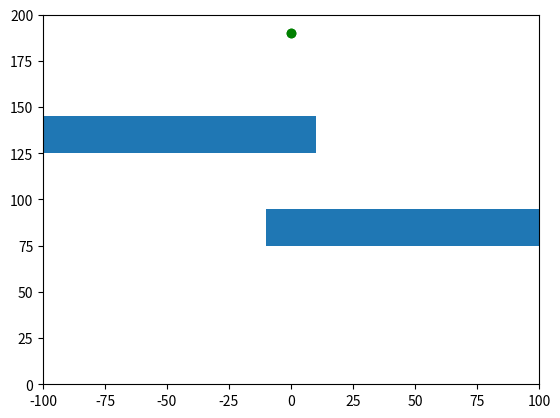
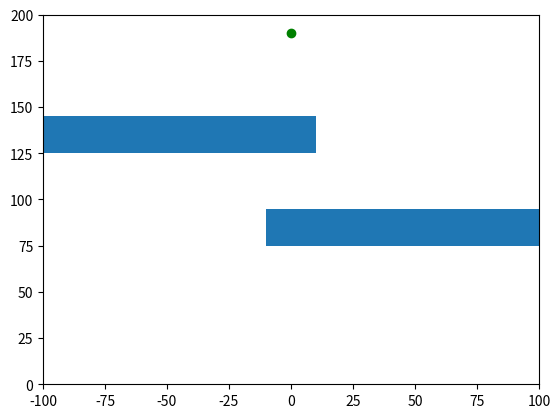
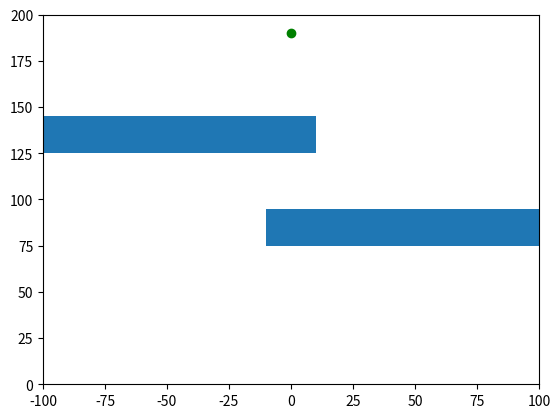
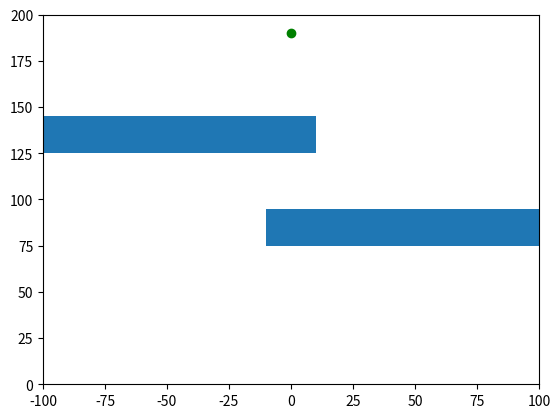
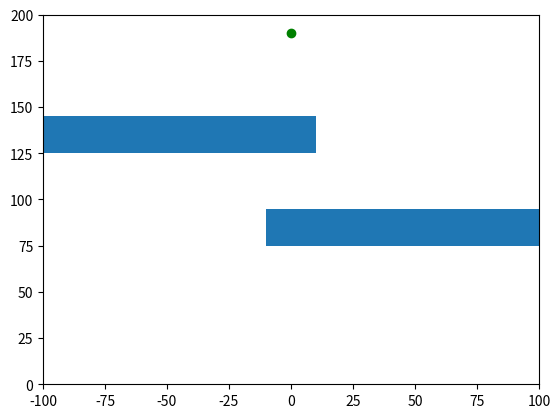
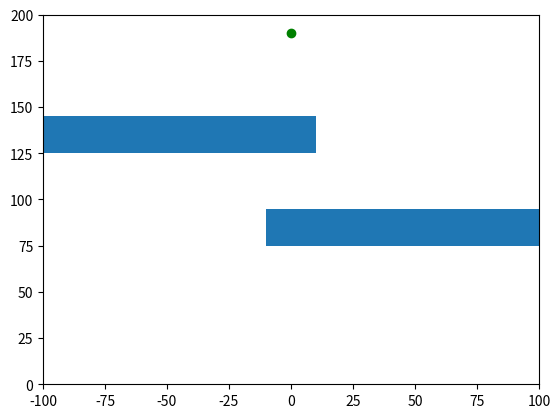
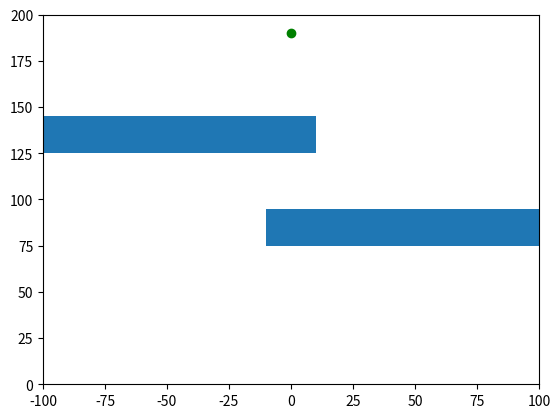
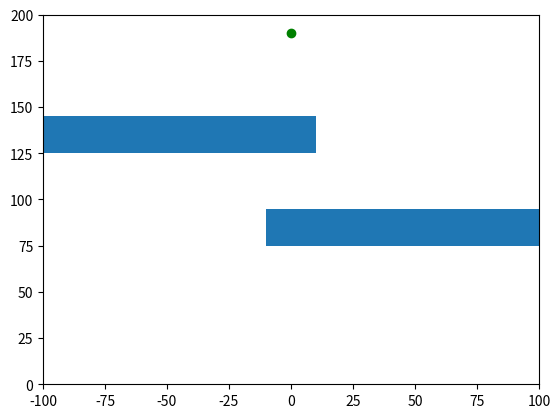
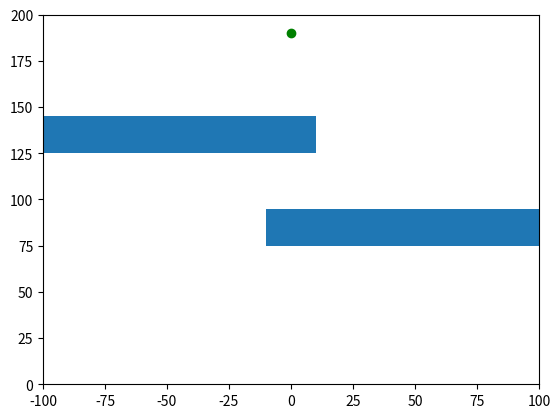
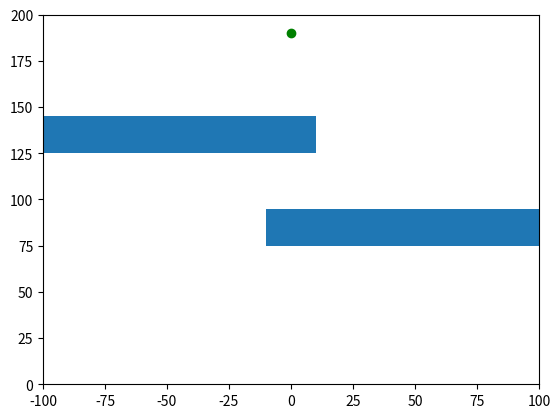
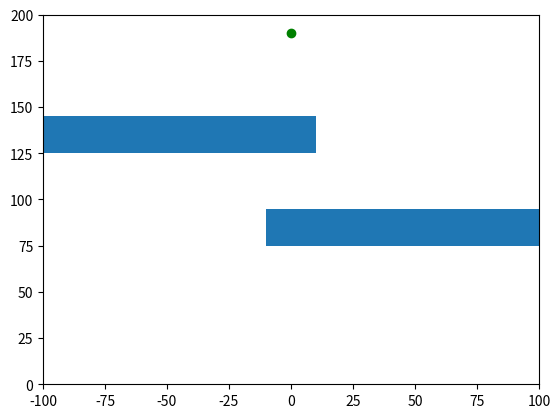
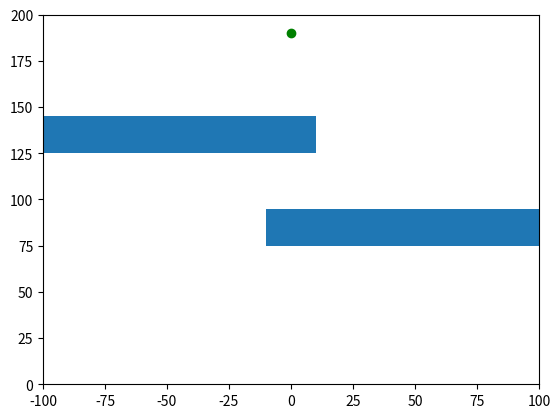
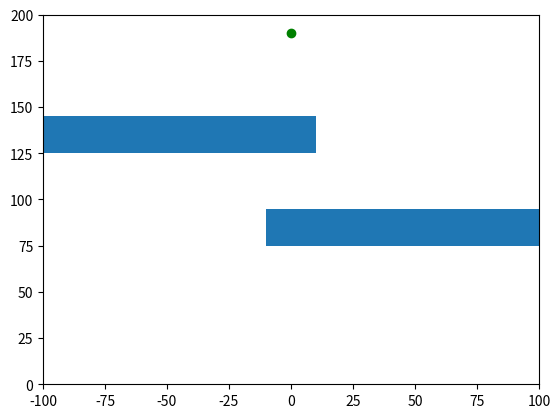
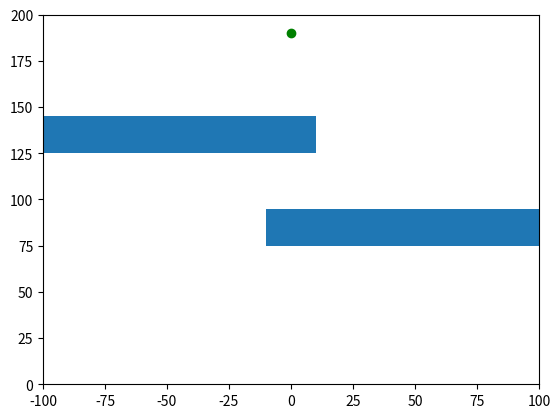
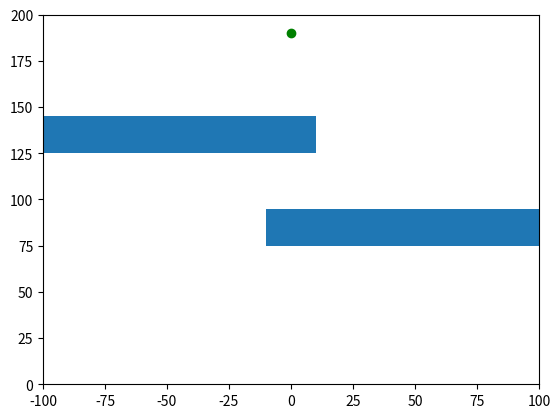
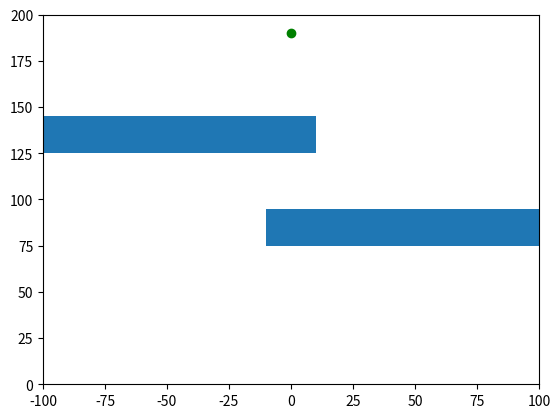

Reproduce these figures in Python, in order.
import matplotlib.pyplot as plt
import operator
from matplotlib import animation
from matplotlib.patches import Rectangle
from random import randint
from numpy import sqrt
from numpy.random import random


def random_trajectory():
    if random() < 0.5:
        return random() * 10 - 20
    return random() * 10 + 10


def dist(a, b):
    x = a[0]-b[0]
    y = a[1]-b[1]
    return sqrt(x**2 + y**2)


class Dot:
    def __init__(self):
        self.dead = False
        self.champion = False
        self.win = False
        self.moves = []
        self.needed_moves = 0

    def reset(self):
        self.needed_moves = 0
        self.win = False
        self.dead = False

    def next_move(self, t):
        if self.dead or self.win or t >= len(self.moves):
            return None
        self.needed_moves += 1
        return self.moves[t]

    def mutate(self):
        if self.champion:
            return
        for i, move in enumerate(self.moves):
            # small chance to change trajectory
            if random() < 0.05:
                self.moves[i] = (random_trajectory(), move[1])
            if random() < 0.05:
                self.moves[i] = (move[0], random_trajectory())
        # small chance to gain additional move
        if random() < 0.01:
            x = random_trajectory()
            y = random_trajectory()
            self.moves.append((x, y))
        elif random() < 0.005 and len(self.moves) > 0:
            self.moves.pop(len(self.moves) - 1)


class Obstacle:
    def __init__(self, a, b, c, d):
        self.pos = (a, b)
        self.width = abs(a - c)
        self.height = abs(b - d)

    def draw(self, ax):
        rec = Rectangle(self.pos, self.width, self.height)
        ax.add_patch(rec)

    def is_hit(self, x, y):
        return self.pos[0] <= x <= self.pos[0] + self.width and self.pos[1] <= y <= self.pos[1] + self.height


class Level:
    def __init__(self):
        self.goal = (0, 0)
        self.fig, self.ax = plt.subplots()
        self.ax.set_ylim(0, 200)
        self.ax.set_xlim(-100, 100)
        self.ax.plot(0, 190, 'go')
        self.dots = {}
        self.pos = {}
        self.obstacles = []

    def add_obstacle(self, x1, y1, x2, y2):
        self.obstacles.append(Obstacle(x1, y1, x2, y2))

    def draw_obstacles(self):
        for obstacle in self.obstacles:
            obstacle.draw(self.ax)

    def redraw_dots(self):
        for dot in self.get_dots():
            ptr = self.dots[dot]
            pos = self.pos[dot]
            ptr.remove()
            color = 'ko'
            if dot.champion:
                color = 'bo'
            elif dot.dead:
                color = 'ro'
            self.dots[dot], = self.ax.plot(*pos, color)

    def get_dots(self):
        return self.dots.keys()

    def get_position(self, dot):
        return self.pos[dot]

    def add_dot(self, dot):
        ptr, = self.ax.plot(0, 20, 'ko')
        self.dots[dot] = ptr
        self.pos[dot] = (0, 20)

    def add_dots(self, amt):
        for i in range(amt):
            self.add_dot(Dot())

    def is_death(self, x, y):
        for o in self.obstacles:
            if o.is_hit(x, y):
                return True
        return x < -100 or x > 100 or y < 0 or y > 200

    @staticmethod
    def get_real_pos(x, y):
        if x < -100:
            x = -100
        elif x > 100:
            x = 100
        if y < 0:
            y = 0
        elif y > 200:
            y = 200
        return x, y

    def del_dot(self, dot):
        ptr = self.dots.pop(dot)
        pos = self.pos.pop(dot)
        if ptr:
            ptr.remove()

    def move_dot(self, dot, x, y):
        ptr = self.dots[dot]
        old_x, old_y = self.get_position(dot)
        new_x = old_x + x
        new_y = old_y + y
        if self.is_death(new_x, new_y):
            dot.dead = True
            new_x, new_y = self.get_real_pos(new_x, new_y)
            if not dot.champion:
                ptr.set_color("red")
        ptr.set_data(new_x, new_y)
        if dist(self.goal, (new_x, new_y)) < 2:
            dot.win = True
        self.pos[dot] = (new_x, new_y)

    def draw(self):
        self.ax.set_xlim(-100, 100)
        self.ax.set_ylim(0, 200)
        self.ax.plot(*self.goal, 'go')
        plt.show()

        self.fig, self.ax = plt.subplots()
        self.redraw_dots()
        self.draw_obstacles()

    def reset(self):
        for dot in self.dots:
            self.pos[dot] = (0, 20)
            dot.reset()
        self.redraw_dots()


class Population:
    def __init__(self, level, size):
        self.gen = 1
        self.label = None
        self.level = level
        self.size = size
        self.level.add_dots(size)
        self.print_gen()
        self.finished = False

    def fitness(self, dot):
        pos = self.level.get_position(dot)
        fit = 0
        if dot.win:
            fit = 10000 - dot.needed_moves**2 * 10
        else:
            fit = 1/(dist(pos, self.level.goal)**2)
        if dot.dead:
            fit -= 1000
        return fit

    def print_gen(self):
        if self.label:
            self.label.remove()
        self.label = self.level.ax.text(50, 190, f'Gen {self.gen}')

    def selection(self):
        survivors = []
        for dot in self.level.get_dots():
            survivors.append((self.fitness(dot), dot))
        survivors.sort(key=operator.itemgetter(0))
        for i in range(len(survivors) // 2):
            fit, dot = survivors.pop(0)
            self.level.del_dot(dot)

    def repopulate(self):
        dots = list(self.level.get_dots())
        while len(self.level.get_dots()) < self.size:
            index = randint(0, len(dots) - 1)
            parent = dots[index]
            dot = Dot()
            dot.moves = list(parent.moves)
            self.level.add_dot(dot)

    def evolve(self):
        self.gen += 1
        self.print_gen()
        champion = self.find_champion()
        champ_pos = self.level.get_position(champion)
        champ_fit = self.fitness(champion)
        self.selection()
        self.repopulate()
        self.mutate()
        self.finished = False
        self.level.reset()
        print(f"=== Champion: {champ_pos} {champ_fit} ===")
        print(f"=== Evolved: Gen {self.gen} ===")

    def mutate(self, amt=1):
        for dot in self.level.get_dots():
            if dot.champion:
                continue
            for i in range(amt):
                dot.mutate()

    def find_champion(self):
        champ = None
        best_fit = -5000
        for dot in self.level.get_dots():
            dot.champion = False
            fit = self.fitness(dot)
            if champ is None or fit > best_fit:
                champ = dot
                best_fit = fit

        if champ:
            champ.champion = True
        return champ

    def next_move(self, t):
        if self.finished:
            return []
        print("Running move: ", t)
        self.finished = True
        for dot in self.level.get_dots():
            move = dot.next_move(t)
            if move:
                self.finished = False
                self.level.move_dot(dot, *move)

        return []

    def get_champion(self):
        for dot in self.level.get_dots():
            if dot.champion:
                return dot
        return None


def main():
    level = Level()
    level.goal = (0, 190)
    level.add_obstacle(-10, 75, 100, 95)
    level.add_obstacle(-100, 125, 10, 145)
    level.draw_obstacles()
    pop = Population(level, 100)
    pop.mutate(1000)

    ani = animation.FuncAnimation(level.fig, pop.next_move, 500, interval=10)
    level.draw()
    for i in range(100):
        pop.evolve()
        ani = animation.FuncAnimation(level.fig, pop.next_move, 500, interval=10)
        level.draw()


if __name__ == '__main__':
    main()
